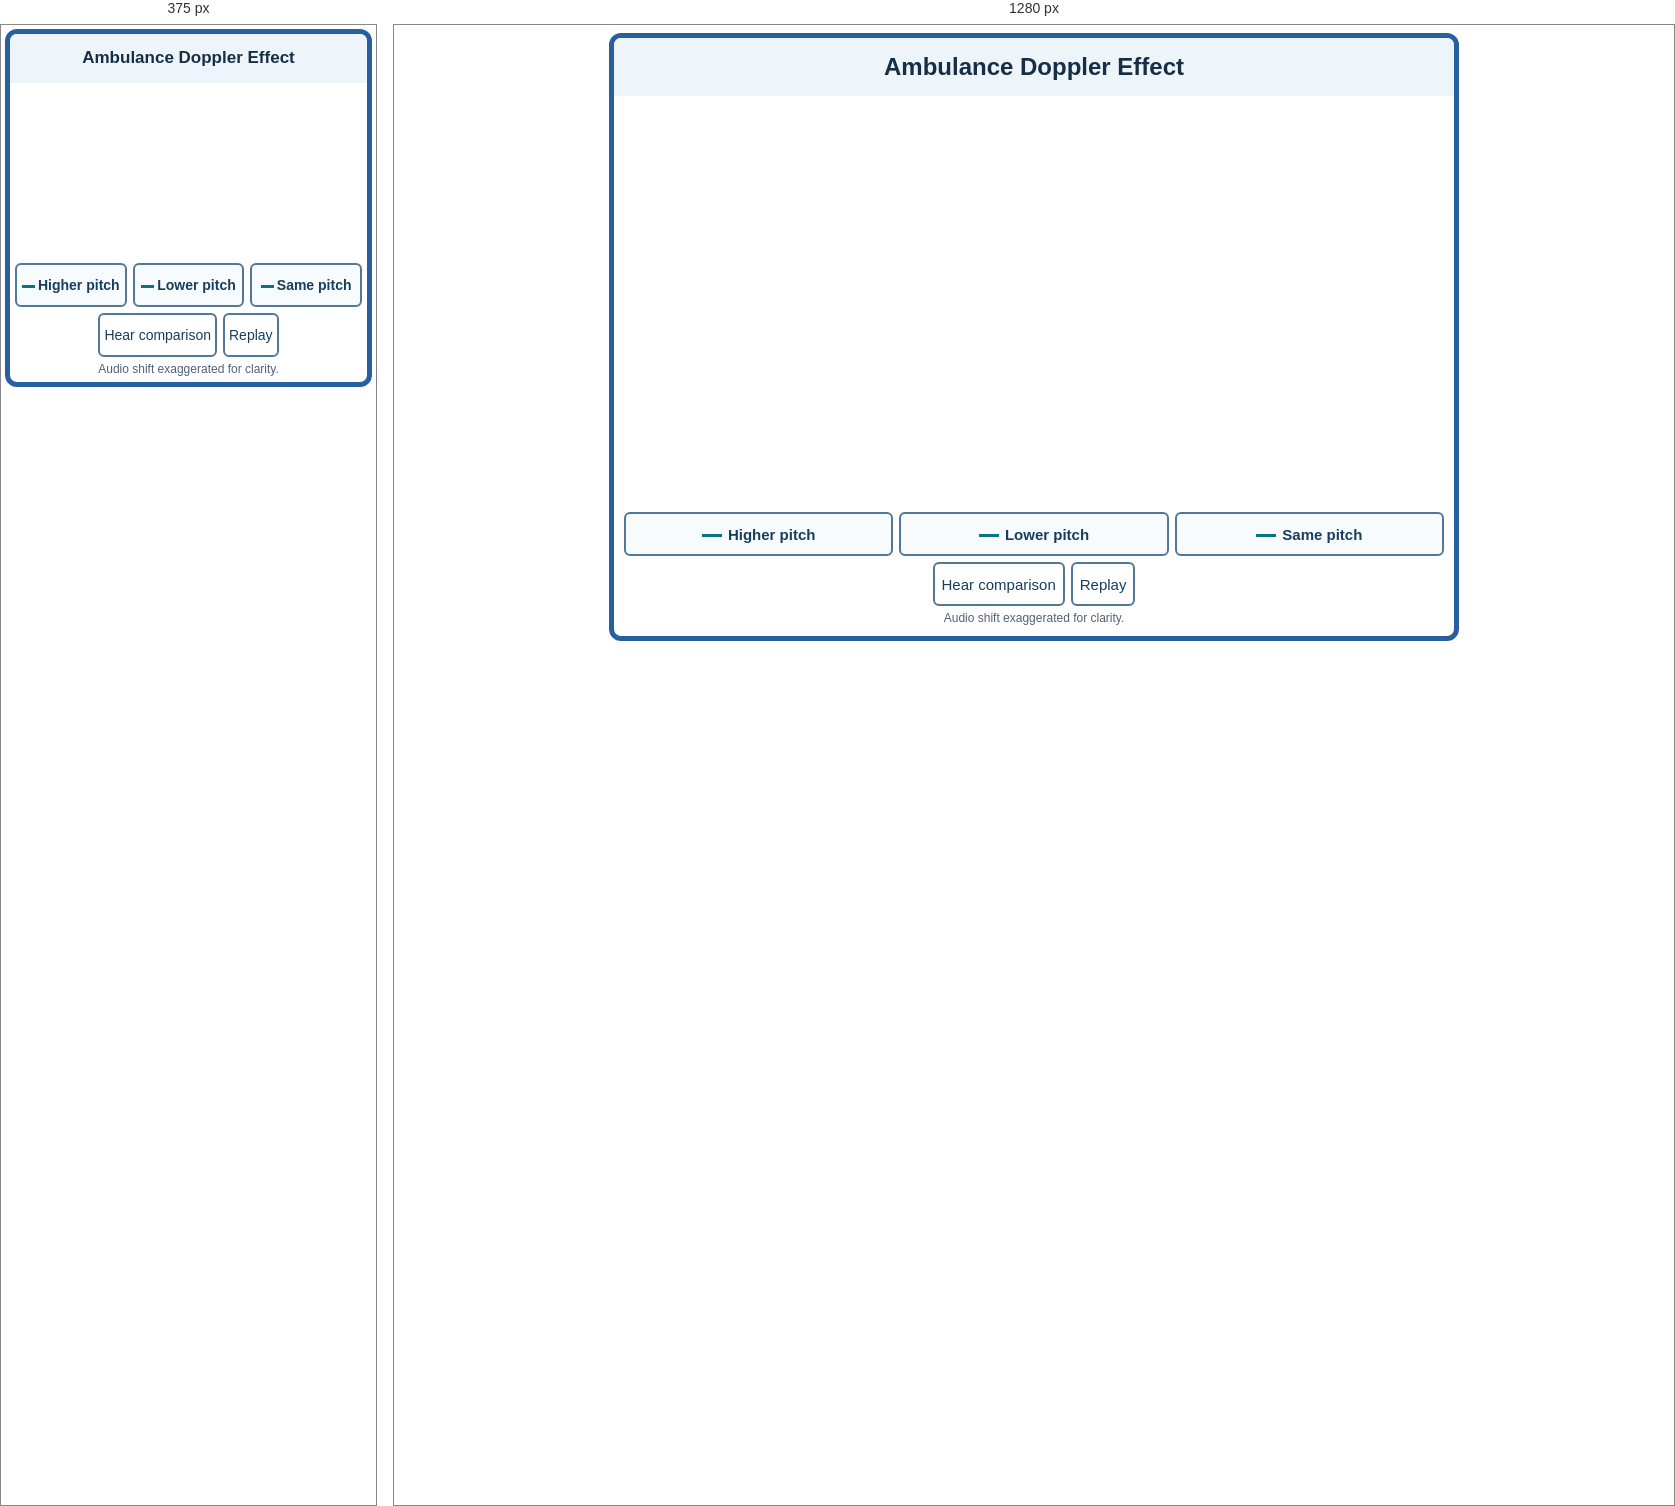
Rendered at 375 px and 1280 px, left to right.

<!-- file: index.html -->
<!doctype html>
<html lang="en">
<head>
<meta charset="utf-8">
<meta name="viewport" content="width=device-width,initial-scale=1">
<title>Ambulance Doppler Effect</title>
<style>
html, body { background: transparent; }
body { margin:0; padding:8px; }
.doppler, .doppler * { box-sizing:border-box; }
.doppler { max-width:850px; margin:auto; border:5px solid #285f9f; border-radius:12px; background:#fff; color:#172f46; font:16px/1.35 system-ui,sans-serif; overflow:hidden; }
.doppler h1 { margin:0; padding:13px 8px; background:#eef5fa; text-align:center; font-size:clamp(17px,3vw,24px); white-space:nowrap; }
.doppler .content { padding:10px; }
.doppler svg { display:block; width:100%; height:auto; background:#fff; }
.doppler svg text { font:16px system-ui,sans-serif; fill:#172f46; }
.doppler svg .strong { font-weight:700; }
.doppler svg .small { font-size:14px; }
.doppler .choices { display:grid; grid-template-columns:repeat(3,minmax(0,1fr)); gap:6px; margin-top:6px; }
.doppler button { min-height:44px; border:2px solid #527797; border-radius:6px; background:#f8fbfd; color:#173e5c; font:600 15px system-ui,sans-serif; padding:9px 7px; cursor:pointer; }
.doppler button:hover:not(:disabled) { background:#e4eff7; }
.doppler button:focus-visible { outline:3px solid #a94b24; outline-offset:2px; }
.doppler button:disabled { cursor:default; }
.doppler .choices button:disabled { color:#526176; border-color:#b8c7d0; background:#f4f6f8; }
.doppler .choices button[data-result="answer"] { border:2px solid #087583; background:#e3f3f4; color:#064f59; }
.doppler .choices button[data-result="selected"] { border:2px dashed #8b4931; }
.doppler .swatch { display:inline-block; width:20px; border-top:3px solid #087583; vertical-align:middle; margin-right:6px; }
.doppler .utilities { display:flex; justify-content:center; flex-wrap:wrap; gap:6px; margin-top:6px; }
.doppler .utilities button { background:#fff; font-weight:500; }
.doppler .sr-only { position:absolute; width:1px; height:1px; overflow:hidden; clip-path:inset(50%); }
@media(max-width:560px) { body{padding:4px}.doppler .content{padding:5px}.doppler button{font-size:14px;padding:8px 4px}.doppler .swatch{width:13px;margin-right:3px}.doppler svg text,.doppler svg .small{font-size:18px} }
</style>
</head>
<body>
<main class="doppler">
<h1>Ambulance Doppler Effect</h1>
<div class="content">
<svg id="scene" viewBox="0 0 800 390" role="img" aria-label="Stationary ambulance and listener"></svg>
<div class="choices" role="group" aria-label="Your pitch compared with the stationary siren">
<button type="button" data-answer="higher" aria-label="You hear a higher pitch"><span class="swatch" aria-hidden="true"></span>Higher pitch</button>
<button type="button" data-answer="lower" aria-label="You hear a lower pitch"><span class="swatch" aria-hidden="true"></span>Lower pitch</button>
<button type="button" data-answer="same" aria-label="You hear the same pitch"><span class="swatch" aria-hidden="true"></span>Same pitch</button>
</div>
<div class="utilities"><button type="button" id="hear">Hear comparison</button><button type="button" id="replay">Replay</button></div>
<p style="margin:4px 0 0;text-align:center;font-size:12px;color:#526176">Audio shift exaggerated for clarity.</p>
<span id="status" class="sr-only" role="status" aria-live="polite"></span>
</div>
<script>
(() => {
 'use strict';
 // Group 2. Siren sweeps around 600 Hz; fixed sound speed and amplitude, still air.
 // Cases change source/listener motion only. v/c = 0.1; source and passenger
 // share velocity. Graphs use identical 0–10 ms axes and pressure amplitude.
 const cases=[
  {name:'Toward you',answer:'higher',ratio:1/.9,audioRatio:1.6,detail:'Wavefronts reach you more often.'},
  {name:'Away from you',answer:'lower',ratio:1/1.1,audioRatio:.625,detail:'Wavefronts reach you less often.'},
  {name:'You’re a passenger',answer:'same',ratio:1,audioRatio:1,detail:'You and the siren move together.'}
 ];
 const scene=document.getElementById('scene'),status=document.getElementById('status');
 const buttons=[...document.querySelectorAll('[data-answer]')];
 const hear=document.getElementById('hear'),replay=document.getElementById('replay');
 const compact=matchMedia('(max-width:560px)'), reduced=matchMedia('(prefers-reduced-motion: reduce)');
 const ink='#172f46',teal='#087583',gray='#526176',red='#af3c43';
 let index=0,phase='reference',selected=null,elapsed=0,frameId=0,last=0,timer=0;
 let completed=false,visited=new Set(),audioContext,oscillator,gain,audioTimers=[],audioGeneration=0,hearing='',comparisonStage='',comparisonStarted=0;
 const frequency=()=>600*cases[index].ratio;
 const text=(x,y,value,anchor='start',cls='',color=ink)=>`<text x="${x}" y="${y}" text-anchor="${anchor}" class="${cls}" style="fill:${color}">${value}</text>`;
 const line=(x1,y1,x2,y2,color=ink,width=1,dash='')=>`<line x1="${x1}" y1="${y1}" x2="${x2}" y2="${y2}" stroke="${color}" stroke-width="${width}" ${dash?`stroke-dasharray="${dash}"`:''}/>`;
 function stopAudio(){cancelAnimationFrame(frameId);frameId=0;audioGeneration++;audioTimers.forEach(clearTimeout);audioTimers=[];hearing='';if(oscillator)oscillator.frequency.cancelScheduledValues(audioContext.currentTime);if(gain){gain.gain.cancelScheduledValues(audioContext.currentTime);gain.gain.setTargetAtTime(0,audioContext.currentTime,.015);}hear.textContent='Hear comparison';}
 function stop(){clearTimeout(timer);cancelAnimationFrame(frameId);frameId=0;last=0;stopAudio();}
 function announce(){const c=cases[index];status.textContent=phase==='reference'?'Stationary reference. The same siren will be heard in a moving situation.':phase==='question'?`${c.name}. Compare your pitch with the stationary siren: higher, lower, or the same.`:`${selected===c.answer?'Your choice matches.':'Your choice was '+selected+'.'} You hear ${c.answer} pitch. Audio shift is exaggerated for clarity. The diagram shows the modeled mid-pitch: ${Math.round(frequency())} Hz, compared with 600 Hz at rest. ${c.detail}`;}
 function updateControls(){buttons.forEach(b=>{b.disabled=phase!=='question';b.removeAttribute('data-result');b.setAttribute('aria-pressed',String(phase==='evidence'&&selected===b.dataset.answer));if(phase==='evidence'){if(b.dataset.answer===cases[index].answer)b.dataset.result='answer';else if(b.dataset.answer===selected)b.dataset.result='selected';}});hear.disabled=phase==='reference';}
 function start(){stop();phase='reference';comparisonStage='';selected=null;elapsed=0;draw();updateControls();announce();timer=setTimeout(()=>{phase='question';draw();updateControls();announce();animate();},2400);}
 function animate(){cancelAnimationFrame(frameId);last=0;if(reduced.matches){elapsed=3;draw();return;}const tick=now=>{if(last)elapsed=Math.min(4,elapsed+(now-last)/1000);last=now;draw();if(elapsed<4)frameId=requestAnimationFrame(tick);};frameId=requestAnimationFrame(tick);}
 function scheduleAdvance(delay=3000){clearTimeout(timer);timer=setTimeout(()=>{if(phase!=='evidence')return;index=(index+1)%cases.length;start();},delay);}
 function answer(value){if(phase!=='question')return;stop();selected=value;phase='evidence';draw();updateControls();announce();replay.focus({preventScroll:true});visited.add(index);if(visited.size===cases.length&&!completed){completed=true;window.parent.postMessage({ type: 'complete' }, '*');}playComparison();}
 buttons.forEach(b=>b.addEventListener('click',()=>answer(b.dataset.answer)));
 replay.addEventListener('click',start);
 hear.addEventListener('click',()=>{
  if(hearing){stopAudio();draw();if(phase==='evidence')scheduleAdvance();return;}
  playComparison();
 });
 async function playComparison(){
  stopAudio();const generation=audioGeneration;
  // Feedback persists while the audio clock drives the stationary/moving reveal.
  if(phase==='evidence')clearTimeout(timer);
  try{
   if(!audioContext){
    audioContext=new (window.AudioContext||window.webkitAudioContext)();
    oscillator=audioContext.createOscillator();gain=audioContext.createGain();
    // A pure sine wave removes the buzzy harmonics from the rising/falling wail.
    // The visual comparison shows a snapshot at the 600 Hz mid-pitch.
    oscillator.type='sine';
    gain.gain.value=0;oscillator.connect(gain);gain.connect(audioContext.destination);oscillator.start();
   }
   await audioContext.resume();if(generation!==audioGeneration)return;
   comparisonStarted=audioContext.currentTime;
   const tone=(hz,offset)=>{
    const now=comparisonStarted+offset,ratio=hz/600;
    const sweep=new Float32Array(481);
    for(let i=0;i<sweep.length;i++){
     const t=2.4*i/(sweep.length-1);
     sweep[i]=hz*(1-.25*Math.cos(2*Math.PI*t*ratio/1.2));
    }
    oscillator.frequency.setValueCurveAtTime(sweep,now,2.4);
    gain.gain.setValueAtTime(0,now);
    gain.gain.linearRampToValueAtTime(.055,now+.025);
    gain.gain.setValueAtTime(.055,now+2.375);
    gain.gain.linearRampToValueAtTime(0,now+2.4);
   };
   tone(600,0);
   tone(600*cases[index].audioRatio,2.7);
   // Audio and motion share one clock, including the silent comparison gap.
   // Scheduling the sound ahead avoids timer drift or a late muted tone.
   const tick=()=>{
    if(generation!==audioGeneration)return;
    const t=audioContext.currentTime-comparisonStarted;
    comparisonStage=t<2.7?'stationary':'moving';
    hearing=t<2.7?'At rest':'You hear';
    hear.textContent='Stop sound: '+hearing;
    elapsed=t<2.7?0:reduced.matches?2.4:Math.min(2.4,t-2.7);
    draw();
    if(t>=5.1){
     stopAudio();draw();
     if(phase==='evidence')scheduleAdvance(300);
    }else frameId=requestAnimationFrame(tick);
   };
   tick();
  }catch(error){
   if(generation!==audioGeneration)return;
   stopAudio();status.textContent='Sound is unavailable. Watch the sound waves in the scene.';
   if(phase==='evidence')scheduleAdvance();
  }
 }
 function person(x,y){return `<g transform="translate(${x} ${y})">
 <ellipse cy="1" rx="23" ry="5" fill="#233b4c" opacity=".13"/>
 <path d="M-11 -44L-13 -6H-3L2 -36L8 -6H18L11 -45Z" fill="#263d52"/>
 <path d="M-13 -8H-3V0H-20Q-22 -5 -13 -8M8 -8H18L24 -1H8Z" fill="#15283a"/>
 <path d="M-13 -4H-4M10 -3H21" stroke="#c9d4df" stroke-width="2"/>
 <path d="M-9 -77Q-21 -73 -22 -60L-23 -42Q-21 -36 -17 -40L-13 -60L-12 -44Q0 -40 13 -45L13 -63L20 -49Q23 -47 26 -51L18 -72Q13 -78 6 -78Z" fill="#087583"/>
 <path d="M-11 -69L-12 -48M12 -68L12 -48" fill="none" stroke="#075865" stroke-width="2"/>
 <path d="M-22 -42L-22 -34Q-18 -29 -16 -35L-16 -42M21 -51L25 -46Q30 -45 29 -50L26 -55" fill="#c88e66"/>
 <path d="M-5 -85V-76Q0 -70 7 -77V-85" fill="#ba7955"/>
 <ellipse cx="1" cy="-92" rx="13" ry="16" fill="#d9a27b"/>
 <path d="M-12 -91Q-17 -113 1 -111Q19 -111 14 -91L8 -97L5 -103Q-2 -97 -12 -99Z" fill="#352d2c"/>
 <circle cx="-10" cy="-91" r="4" fill="#d9a27b"/><path d="M-11 -92L-9 -89" stroke="#9e644a" fill="none"/>
 <circle cx="-3" cy="-94" r="1.2" fill="#382f2b"/>
 </g>`;}
 function ambulance(x,y,s,passenger){
 const wheel=(wx)=>`<g transform="translate(${wx} -12)"><circle r="23" fill="#172733"/><circle r="18" fill="#283d4c" stroke="#71818b" stroke-width="1.5"/><g transform="rotate(${elapsed*65})"><circle r="13" fill="#b4c4cd" stroke="#e7eff3" stroke-width="2"/><path d="M0 -11V11M-11 0H11M-8 -8L8 8M-8 8L8 -8" stroke="#687e8d" stroke-width="3"/></g><circle r="5" fill="#526b7d"/><circle r="2" fill="#e3ebef"/></g>`;
 return `<g id="ambulance" transform="translate(${x} ${y}) scale(${s})">
 <ellipse cx="0" cy="7" rx="139" ry="10" fill="#253c4b" opacity=".16"/>
 <path d="M-126 -111Q-126 -119 -118 -119H28V-13H-126Z" fill="url(#bodypaint)" stroke="#52697b" stroke-width="1.6"/>
 <path d="M28 -97H66Q75 -97 80 -89L106 -54L126 -46Q134 -43 134 -32V-13H28Z" fill="url(#bodypaint)" stroke="#52697b" stroke-width="1.6"/>
 <path d="M-125 -40H133V-25H-125Z" fill="#bc3444"/>
 <path d="M-125 -40H133" stroke="#e2767d" stroke-width="2"/>
 <path d="M-123 -12H132V-5H-123Z" fill="#3b5263"/>
 <path d="M-120 -108H18V-51H-120Z" fill="#f7fafc" stroke="#c6d2db"/>
 <path d="M-115 -109V-42M20 -108V-42" stroke="#a9bbc8" stroke-width="1.2"/>
 <path d="M38 -88H65Q69 -88 72 -83L91 -55H38Z" fill="url(#glass)" stroke="#294a61" stroke-width="2"/>
 <path d="M47 -85H64L82 -58H68Z" fill="#fff" opacity=".28"/>
 <path d="M31 -94V-15M99 -51V-16" stroke="#b2c2cd" stroke-width="1.5"/>
 <rect x="39" y="-49" width="13" height="3" rx="1.5" fill="#5e788b"/>
 <path d="M96 -64H107V-51H101" fill="#2c4558"/><path d="M99 -56L94 -52" stroke="#2c4558" stroke-width="3"/>
 <path d="M122 -44H132V-32H122Z" fill="#fff2b3" stroke="#c09b44"/>
 <rect x="-130" y="-41" width="5" height="13" rx="1" fill="#ba3243"/>
 <path d="M123 -22H135V-13H122M-129 -20H-116V-12H-129" fill="#7b919f"/>
 <path d="M-107 -9A28 28 0 0 1 -51 -9M62 -9A28 28 0 0 1 118 -9" fill="#233d50"/>
 ${wheel(-79)}${wheel(90)}
 <rect x="-18" y="-126" width="63" height="7" rx="2" fill="#607887"/>
 <path d="M-14 -135H12V-126H-14Z" fill="#cf3e50"/><path d="M15 -135H41V-126H15Z" fill="#337da5"/>
 <path d="M-10 -132H7M19 -132H36" stroke="#fff" stroke-width="2" opacity=".6"/>
 <path d="M-55 -101V-66M-72 -83H-38" stroke="#c13746" stroke-width="9"/>
 <text x="-52" y="-52" text-anchor="middle" style="font-size:12px;font-weight:800;letter-spacing:1.2px;fill:#425f73">AMBULANCE</text>
 <path d="M-108 -66H-102" stroke="#607c90" stroke-width="3"/>
 ${passenger?`<path d="M47 -57Q47 -70 58 -70Q69 -70 73 -56Z" fill="${teal}"/><path d="M62 -64L73 -57H81" stroke="#d5a078" stroke-width="4" stroke-linecap="round"/><circle cx="57" cy="-78" r="8" fill="#d9a27b"/><path d="M49 -78Q46 -91 58 -88Q66 -87 65 -78L60 -82L50 -82Z" fill="#352d2c"/>`:`<path d="M49 -57Q50 -69 61 -68L73 -56Z" fill="#64798c"/><circle cx="59" cy="-77" r="7" fill="#c79773"/><path d="M52 -78Q50 -88 60 -87L66 -81" fill="#364455"/>`}
 </g>`;
 }
 function draw(){
  const mobile=compact.matches,w=mobile?420:840,h=mobile?410:422;
  const c=cases[index],active=phase!=='reference'&&comparisonStage!=='stationary',evidence=phase==='evidence';
  const size=mobile?.58:.95, road=mobile?280:292;
  const velocity=mobile?15:28, startX=index===1?(mobile?184:370):(mobile?103:180);
  const x=startX+(active?velocity*elapsed:0),listener=index===1?(mobile?45:112):(mobile?365:728);
  const roof=road-135*size,source=x+12*size;
  const youX=index===2?x+57*size:listener,youY=index===2?road-78*size:road-92*(mobile?.78:1);
  let out=`<defs>
  <linearGradient id="sky" x2="0" y2="1"><stop stop-color="#edf5fa"/><stop offset="1" stop-color="#fff"/></linearGradient>
  <linearGradient id="bodypaint" x2="0" y2="1"><stop stop-color="#fff"/><stop offset=".7" stop-color="#edf2f6"/><stop offset="1" stop-color="#d9e3eb"/></linearGradient>
  <linearGradient id="glass" x2="1" y2="1"><stop stop-color="#a5d1e3"/><stop offset="1" stop-color="#4b7b99"/></linearGradient>
  <clipPath id="landscape"><rect width="${w}" height="${road+27}" rx="8"/></clipPath>
  <marker id="motion" markerWidth="7" markerHeight="7" refX="6" refY="3.5" orient="auto"><path d="M0 0L7 3.5L0 7Z" fill="${ink}"/></marker>
  </defs><g clip-path="url(#landscape)">
  <rect width="${w}" height="${road+27}" fill="url(#sky)"/>
  <path d="M0 ${road-37}Q${w*.24} ${road-60} ${w*.46} ${road-34}T${w} ${road-43}V${road+5}H0Z" fill="#deebe8"/>
  <path d="M0 ${road-19}Q${w*.5} ${road-27} ${w} ${road-15}V${road+6}H0Z" fill="#ccdfd8"/>
  <rect y="${road+1}" width="${w}" height="26" fill="#536977"/>
  <path d="M0 ${road+2}H${w}" stroke="#a8bdc5" stroke-width="4"/>
  <path d="M0 ${road+20}H${w}" stroke="#e6e9dc" stroke-width="2" stroke-dasharray="30 24"/>
  `;
  // Sound fronts expand from fixed emission positions, not the moving vehicle.
  const soundSpeed=velocity*10,period=mobile?.52:.48;
  for(let n=0;n<11;n++){
   const age=(elapsed%period)+n*period+.04;
   const center=source-(active?velocity*age:0),radius=soundSpeed*age;
   out+=`<circle cx="${center}" cy="${roof}" r="${radius}" fill="none" stroke="#408ca8" stroke-opacity="${Math.max(.16,.58-n*.035)}" stroke-width="${mobile?1.8:2}"/>`;
  }
  out+='</g>';
  out+=`<rect x="10" y="10" width="${mobile?210:236}" height="34" rx="5" fill="#fff" fill-opacity=".92"/>`+text(21,33,!active?'Ambulance at rest':c.name,'start','strong');
  out+=ambulance(x,road,size,index===2);
  if(index!==2)out+=`<g transform="translate(${listener} ${road}) scale(${mobile?.78:1})">${person(0,0)}</g>`;
  if(active){const ay=roof-28,offset=evidence&&index===1&&!mobile?88:0;out+=`<path d="M${x-30+offset} ${ay}H${x+42+offset}" fill="none" stroke="${ink}" stroke-width="2.5" marker-end="url(#motion)"/>`;}
  if(index===2){
   out+=line(youX,youY-9,youX+47,youY-41,teal,1.5)+text(youX+55,youY-48,'You','middle','strong',teal);
  }else{
   out+=text(listener,youY-29,'You','middle','strong',teal);
  }
  if(evidence){
   // Each stroke is one cycle arriving within the same 12 ms window.
   // Start after the shared t=0 cycle: 7 source cycles, 8 approaching,
   // 6 receding, or 7 co-moving cycles. Spacing is computed from Hz.
   const bx=mobile||index===1?12:w-408,by=mobile?51:index===1?46:42,bw=396;
   const left=bx+169,span=207,duration=12;
   out+=`<rect x="${bx}" y="${by}" width="${bw}" height="106" rx="8" fill="#fff" fill-opacity=".96" stroke="#bacbd5"/>`;
   out+=text(left+span/2,by+20,'12 ms at mid-pitch','middle','small',gray);
   for(const [hz,color,label,row] of [[600,red,'Siren',0],[active?frequency():600,teal,'You',1]]){
    const cy=by+43+row*39;
    out+=text(bx+12,cy+6,`${label}: ${Math.round(hz)} Hz`,'start','strong',color);
    out+=line(left,cy+13,left+span,cy+13,'#cbd8df',1);
    for(let n=1;n*1000/hz<=duration+1e-8;n++){
     const px=left+span*(n*1000/hz)/duration;
     out+=`<path data-pulse="${label}" d="M${px-3} ${cy-9}Q${px+4} ${cy} ${px-3} ${cy+9}" fill="none" stroke="${color}" stroke-width="3" stroke-linecap="round"/>`;
    }
   }
   const correct=selected===c.answer,accent=correct?'#17623d':'#8c470b',fill=correct?'#e3f4e8':'#fff0d8';
   const rx=mobile?12:120,rw=w-2*rx,ry=road+34;
   out+=`<rect x="${rx}" y="${ry}" width="${rw}" height="80" rx="8" fill="${fill}" stroke="${accent}" stroke-width="2"/><circle cx="${rx+27}" cy="${ry+27}" r="15" fill="${accent}"/>`;
   out+=correct?`<path d="M${rx+19} ${ry+27}l6 6 11-13" fill="none" stroke="#fff" stroke-width="3" stroke-linecap="round" stroke-linejoin="round"/>`:`<path d="M${rx+20} ${ry+20}l14 14m0-14-14 14" fill="none" stroke="#fff" stroke-width="3" stroke-linecap="round"/>`;
   out+=`<text x="${rx+51}" y="${ry+35}" style="font-size:${mobile?22:26}px;font-weight:800;fill:${accent}">${correct?'CORRECT':'NOT QUITE'}: ${c.answer} pitch</text>`;
   out+=text(w/2,ry+64,c.detail,'middle','small',accent);
  }else{
   const label=hearing?(hearing==='At rest'?'Listening: at rest':'Listening: your sound'):'Compare with the siren at rest.';
   out+=text(w/2,road+54,label,'middle','small',gray);
   out+=text(w/2,road+79,phase==='reference'?'Same siren. Same loudness.':index===2?'You ride inside with the siren.':'You stand still beside the road.','middle','small',gray);
  }
  scene.setAttribute('viewBox',`0 0 ${w} ${h}`);scene.innerHTML=out;scene.dataset.phase=phase;scene.dataset.case=String(index);scene.dataset.playback=comparisonStage;
  scene.setAttribute('aria-label',!active?'Ambulance and listener at rest. Circular sound fronts spread from the roof siren.':`${c.name}. ${index===2?'You are seated inside the cab.':'You stand beside the road as the ambulance moves right.'}${evidence?' At mid-pitch, you hear '+Math.round(frequency())+' Hz instead of the stationary 600 Hz. '+c.detail:''}`);
 }

 compact.addEventListener('change',draw);
 reduced.addEventListener('change',()=>{if(hearing)return;cancelAnimationFrame(frameId);if(phase==='question')animate();else draw();});
 document.addEventListener('visibilitychange',()=>{if(document.hidden)stop();else if(phase==='reference')start();else{draw();updateControls();if(phase==='evidence')scheduleAdvance();}});
 window.addEventListener('pagehide',stop);
 start();
})();
</script>
</main>
</body>
</html>